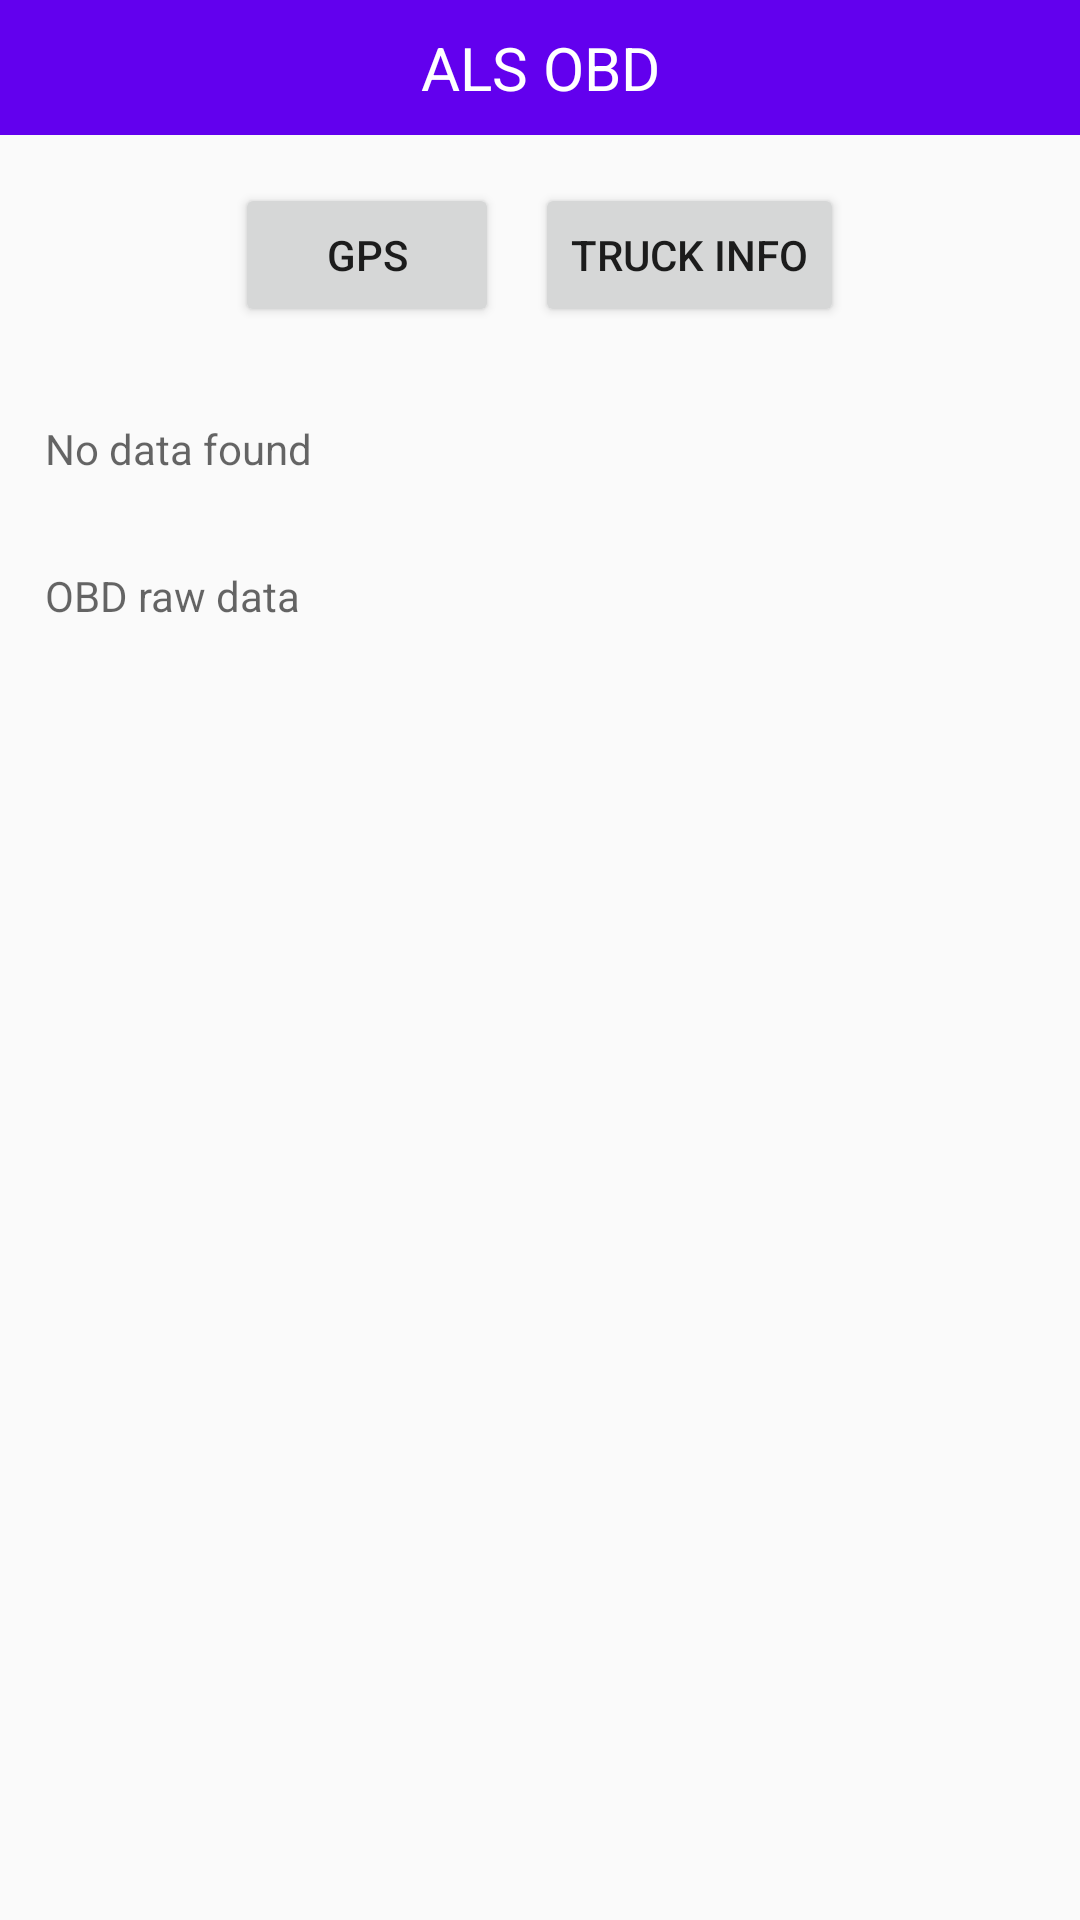

Reconstruct the res/layout file that produces this screen, plus the resources it refers to.
<!-- AndroidManifest.xml: application theme AppTheme -->
<!-- res/layout/activity_obd.xml -->
<?xml version="1.0" encoding="utf-8"?>
<ScrollView xmlns:android="http://schemas.android.com/apk/res/android"
    android:layout_width="match_parent"
    android:layout_height="match_parent"
    >


    <LinearLayout
        android:layout_width="match_parent"
        android:layout_height="match_parent"
        android:orientation="vertical"
        android:paddingBottom="15dp"
        >

        <TextView
            android:layout_width="match_parent"
            android:layout_height="45dp"
            android:text="@string/app_name"
            android:gravity="center"
            android:textSize="20dp"
            android:background="@color/colorPrimary"
            android:textColor="#fff"
            />
    <LinearLayout
        android:layout_width="wrap_content"
        android:layout_height="wrap_content"
        android:orientation="horizontal"
        android:paddingBottom="10dp"
        android:paddingTop="10dp"
        android:layout_gravity="center_horizontal"
        >

        <Button
            android:id="@+id/gpsBtn"
            android:layout_width="wrap_content"
            android:layout_height="wrap_content"
            android:text="GPS"
            android:layout_margin="6dp"
            />


        <Button
            android:id="@+id/canBtn"
            android:layout_width="wrap_content"
            android:layout_height="wrap_content"
            android:text="Truck Info"
            android:layout_margin="6dp"
            />



        <Button
            android:id="@+id/restartBtn"
            android:layout_width="wrap_content"
            android:layout_height="wrap_content"
            android:text="Restart OBD"
            android:layout_margin="6dp"
            android:visibility="gone"
            />


    </LinearLayout>

    <TextView
        android:id="@+id/dataTxtView"
        android:layout_width="match_parent"
        android:layout_height="wrap_content"
        android:layout_margin="10dp"
        android:padding="5dp"
        android:hint="No data found"
        android:textColor="#000"
        />

        <TextView
            android:id="@+id/obdRawDataTxtView"
            android:layout_width="match_parent"
            android:layout_height="wrap_content"
            android:layout_margin="10dp"
            android:padding="5dp"
            android:hint="OBD raw data"
            android:textColor="#199cdd"

            />

    </LinearLayout>


</ScrollView>
<!-- resources referenced by this layout -->
<resources>
  <string name="app_name">ALS OBD</string>
  <style name="AppTheme" parent="Theme.AppCompat.Light.DarkActionBar">
          
          <item name="colorPrimary">@color/colorPrimary</item>
          <item name="colorPrimaryDark">@color/colorPrimaryDark</item>
          <item name="colorAccent">@color/colorAccent</item>
      </style>
  <!-- not gathered from this repository: default colours our renderer supplied (Android Studio template values) -->
  <color name="colorPrimary">#FF6200EE</color>
  <color name="colorPrimaryDark">#FF3700B3</color>
  <color name="colorAccent">#FF03DAC5</color>
</resources>
